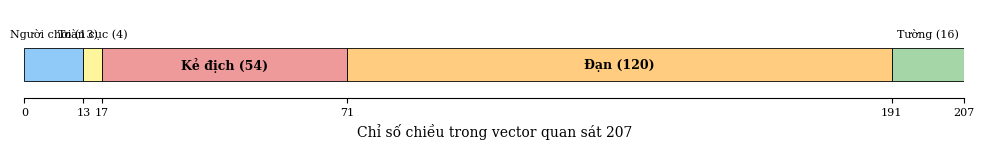

This chart was generated by the following Python code:
"""
Redraw fig:obs_breakdown from Chap2_Design.tex — horizontal stacked bar
showing 207-dim observation vector breakdown.
Output: figures/training/fig_obs_breakdown.{png,pdf}
"""

import matplotlib
matplotlib.use("Agg")
import matplotlib.pyplot as plt
import os

OUT = r"c:\Riot Games\The-Knight\Dự_án_công_nghệ (5)\figures\training"
os.makedirs(OUT, exist_ok=True)

plt.rcParams.update({
    "font.family": "serif",
    "axes.labelsize": 10,
})

groups = [
    ("Người chơi (13)",     13,  "#90CAF9"),  # blue
    ("Toàn cục (4)",         4,  "#FFF59D"),  # yellow
    ("Kẻ địch (54)",        54,  "#EF9A9A"),  # red
    ("Đạn (120)",          120,  "#FFCC80"),  # orange
    ("Tường (16)",          16,  "#A5D6A7"),  # green
]

fig, ax = plt.subplots(figsize=(10, 1.6))

left = 0
for label, width, color in groups:
    ax.barh(0, width, left=left, color=color, edgecolor="black", linewidth=0.6, height=0.6)
    # Label inside the bar if wide enough, else above
    if width >= 30:
        ax.text(left + width / 2, 0, label, ha="center", va="center",
                fontsize=9, fontweight="bold")
    else:
        # small segments: label above the bar
        ax.text(left + width / 2, 0.45, label, ha="center", va="bottom",
                fontsize=8)
    left += width

ax.set_xlim(0, 207)
ax.set_ylim(-0.6, 1.0)
ax.set_xticks([0, 13, 17, 71, 191, 207])
ax.set_xticklabels(["0", "13", "17", "71", "191", "207"], fontsize=8)
ax.set_yticks([])
ax.set_xlabel("Chỉ số chiều trong vector quan sát 207")

# Remove top/right/left spines for cleaner look
for spine in ("top", "right", "left"):
    ax.spines[spine].set_visible(False)
ax.tick_params(left=False)

fig.tight_layout()
for ext in ("png", "pdf"):
    fig.savefig(os.path.join(OUT, f"fig_obs_breakdown.{ext}"),
                dpi=250, bbox_inches="tight")
plt.close(fig)
print("saved fig_obs_breakdown")
